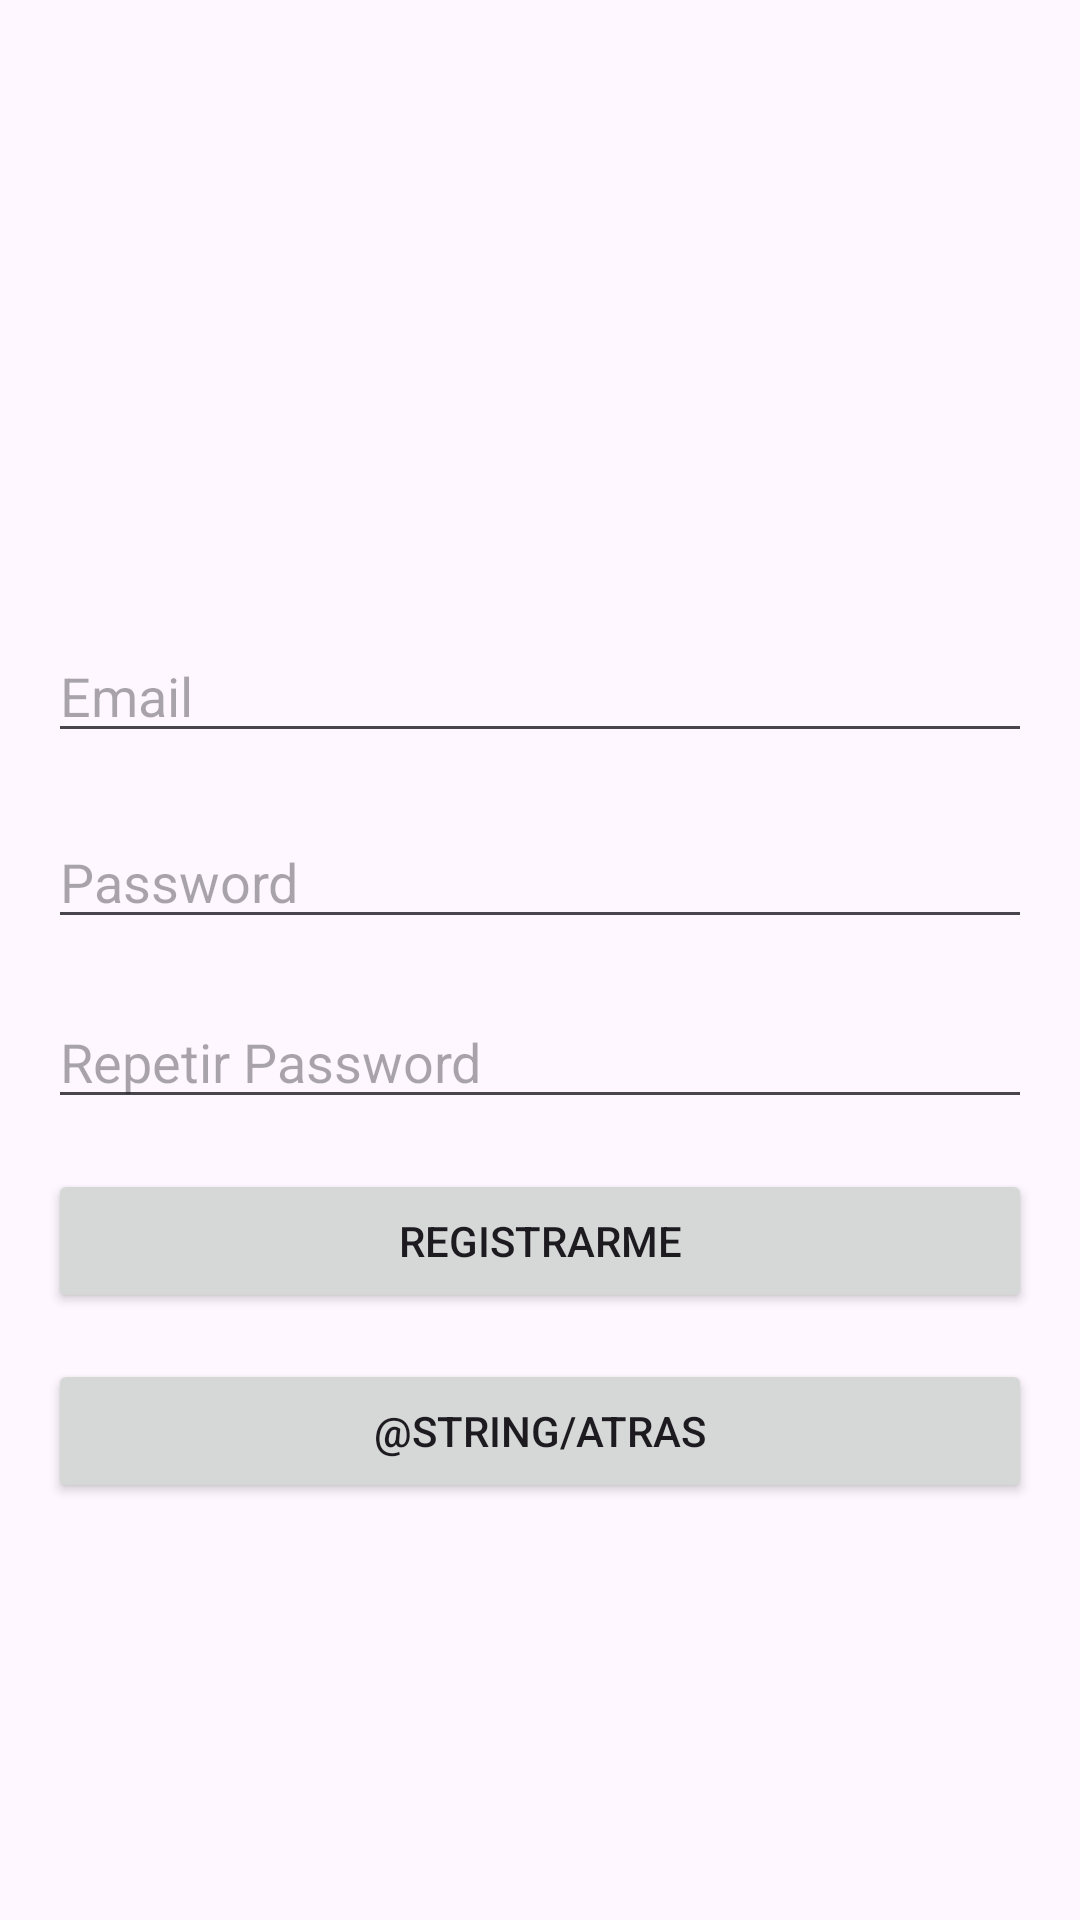

Write the Android layout XML for this screen, with the resource values it uses.
<!-- AndroidManifest.xml: application theme Theme.Finanzas_personales -->
<!-- res/layout/activity_register.xml -->
<?xml version="1.0" encoding="utf-8"?>
<androidx.constraintlayout.widget.ConstraintLayout xmlns:android="http://schemas.android.com/apk/res/android"
    android:layout_width="match_parent"
    android:layout_height="match_parent"
    xmlns:app="http://schemas.android.com/apk/res-auto"
    android:padding="16dp"
    >


    <EditText
        android:id="@+id/etEmail"
        android:layout_width="0dp"
        android:layout_height="wrap_content"
        android:hint="@string/email"
        android:inputType="textEmailAddress"
        app:layout_constraintBottom_toBottomOf="parent"
        app:layout_constraintEnd_toEndOf="parent"
        app:layout_constraintHorizontal_bias="0.0"
        app:layout_constraintStart_toStartOf="parent"
        app:layout_constraintTop_toTopOf="parent"
        app:layout_constraintVertical_bias="0.342" />

    <Button
        android:id="@+id/btnRegister"
        android:layout_width="0dp"
        android:layout_height="wrap_content"
        android:layout_marginTop="12dp"
        android:text="@string/registrarme"
        app:layout_constraintBottom_toBottomOf="parent"
        app:layout_constraintEnd_toEndOf="parent"
        app:layout_constraintHorizontal_bias="0.0"
        app:layout_constraintStart_toStartOf="parent"
        app:layout_constraintTop_toBottomOf="@id/etPass2"
        app:layout_constraintVertical_bias="0.025" />

    <EditText
        android:id="@+id/etPass2"
        android:layout_width="0dp"
        android:layout_height="wrap_content"
        android:layout_marginTop="16dp"
        android:hint="@string/repetir_Password"
        android:importantForAutofill="no"
        android:inputType="textPassword"
        app:layout_constraintBottom_toBottomOf="parent"
        app:layout_constraintEnd_toEndOf="parent"
        app:layout_constraintHorizontal_bias="0.0"
        app:layout_constraintStart_toStartOf="parent"
        app:layout_constraintTop_toBottomOf="@id/etPass"
        app:layout_constraintVertical_bias="0.01" />

    <EditText
        android:id="@+id/etPass"
        android:layout_width="0dp"
        android:layout_height="wrap_content"
        android:layout_marginTop="8dp"
        android:hint="@string/Password"
        android:importantForAutofill="no"
        android:inputType="textPassword"
        app:layout_constraintBottom_toBottomOf="parent"
        app:layout_constraintEnd_toEndOf="parent"
        app:layout_constraintHorizontal_bias="0.0"
        app:layout_constraintStart_toStartOf="parent"
        app:layout_constraintTop_toBottomOf="@id/etEmail"
        app:layout_constraintVertical_bias="0.039" />

    <Button
        android:id="@+id/btnBack"
        android:layout_width="0dp"
        android:layout_height="wrap_content"
        android:layout_marginTop="8dp"
        android:text="@string/atras"
        app:layout_constraintBottom_toBottomOf="parent"
        app:layout_constraintEnd_toEndOf="parent"
        app:layout_constraintHorizontal_bias="0.0"
        app:layout_constraintStart_toStartOf="parent"
        app:layout_constraintTop_toBottomOf="@id/btnRegister"
        app:layout_constraintVertical_bias="0.056" />

</androidx.constraintlayout.widget.ConstraintLayout>
<!-- resources referenced by this layout -->
<resources>
  <string name="Password">Password</string>
  <string name="email">Email</string>
  <string name="registrarme">Registrarme</string>
  <string name="repetir_Password">Repetir Password</string>
  <style name="Theme.Finanzas_personales" parent="Base.Theme.Finanzas_personales" />
  <style name="Base.Theme.Finanzas_personales" parent="Theme.Material3.DayNight.NoActionBar">
          
          
      </style>
</resources>
